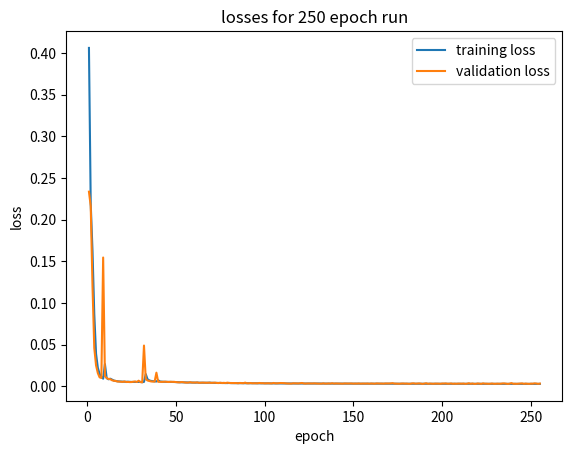

Recreate this plot in Python.
import re
import matplotlib.pyplot as plt
import numpy as np
# data_text = input('give me text')

# # Data text as provided
data_text = """
epoch 1: average loss: 0.4062277, val loss: 0.2336779, duration: 10.25s, lr: 0.000010
epoch 2: average loss: 0.2191824, val loss: 0.2164868, duration: 9.12s, lr: 0.000132
epoch 3: average loss: 0.1627874, val loss: 0.1202355, duration: 9.15s, lr: 0.000255
epoch 4: average loss: 0.0866653, val loss: 0.0460951, duration: 9.17s, lr: 0.000378
epoch 5: average loss: 0.0391050, val loss: 0.0252185, duration: 9.21s, lr: 0.000500
epoch 6: average loss: 0.0223989, val loss: 0.0159508, duration: 9.20s, lr: 0.000498
epoch 7: average loss: 0.0149569, val loss: 0.0108447, duration: 9.13s, lr: 0.000500
epoch 8: average loss: 0.0114459, val loss: 0.0100765, duration: 9.25s, lr: 0.000499
epoch 9: average loss: 0.0092150, val loss: 0.1546705, duration: 9.25s, lr: 0.000493
epoch 10: average loss: 0.0267414, val loss: 0.0123050, duration: 9.32s, lr: 0.000484
epoch 11: average loss: 0.0098632, val loss: 0.0099913, duration: 9.28s, lr: 0.000472
epoch 12: average loss: 0.0084896, val loss: 0.0088094, duration: 9.19s, lr: 0.000456
epoch 13: average loss: 0.0092346, val loss: 0.0087259, duration: 9.60s, lr: 0.000436
epoch 14: average loss: 0.0081484, val loss: 0.0073560, duration: 9.30s, lr: 0.000413
epoch 15: average loss: 0.0070614, val loss: 0.0067048, duration: 9.28s, lr: 0.000387
epoch 16: average loss: 0.0064590, val loss: 0.0066162, duration: 9.28s, lr: 0.000358
epoch 17: average loss: 0.0061594, val loss: 0.0058369, duration: 9.19s, lr: 0.000327
epoch 18: average loss: 0.0059153, val loss: 0.0057847, duration: 9.18s, lr: 0.000293
epoch 19: average loss: 0.0057651, val loss: 0.0055850, duration: 9.24s, lr: 0.000256
epoch 20: average loss: 0.0056367, val loss: 0.0053697, duration: 9.28s, lr: 0.000218
epoch 21: average loss: 0.0055745, val loss: 0.0059069, duration: 9.32s, lr: 0.000179
epoch 22: average loss: 0.0055091, val loss: 0.0052519, duration: 9.22s, lr: 0.000138
epoch 23: average loss: 0.0055840, val loss: 0.0053484, duration: 9.20s, lr: 0.000096
epoch 24: average loss: 0.0054108, val loss: 0.0051631, duration: 9.22s, lr: 0.000053
epoch 25: average loss: 0.0053172, val loss: 0.0052262, duration: 9.26s, lr: 0.000010
epoch 26: average loss: 0.0052994, val loss: 0.0055898, duration: 9.28s, lr: 0.000254
epoch 27: average loss: 0.0053468, val loss: 0.0058862, duration: 9.26s, lr: 0.000255
epoch 28: average loss: 0.0053105, val loss: 0.0052486, duration: 9.21s, lr: 0.000254
epoch 29: average loss: 0.0051232, val loss: 0.0068210, duration: 9.20s, lr: 0.000252
epoch 30: average loss: 0.0053521, val loss: 0.0051268, duration: 9.26s, lr: 0.000247
epoch 31: average loss: 0.0049969, val loss: 0.0048832, duration: 9.24s, lr: 0.000241
epoch 32: average loss: 0.0054044, val loss: 0.0489986, duration: 9.36s, lr: 0.000233
epoch 33: average loss: 0.0147212, val loss: 0.0087250, duration: 9.48s, lr: 0.000223
epoch 34: average loss: 0.0086312, val loss: 0.0070684, duration: 9.33s, lr: 0.000212
epoch 35: average loss: 0.0071554, val loss: 0.0064606, duration: 9.16s, lr: 0.000199
epoch 36: average loss: 0.0065642, val loss: 0.0059187, duration: 9.22s, lr: 0.000184
epoch 37: average loss: 0.0062576, val loss: 0.0057919, duration: 9.40s, lr: 0.000168
epoch 38: average loss: 0.0061291, val loss: 0.0057121, duration: 9.22s, lr: 0.000151
epoch 39: average loss: 0.0058684, val loss: 0.0164664, duration: 9.14s, lr: 0.000133
epoch 40: average loss: 0.0073165, val loss: 0.0054503, duration: 9.18s, lr: 0.000114
epoch 41: average loss: 0.0058662, val loss: 0.0055400, duration: 9.21s, lr: 0.000094
epoch 42: average loss: 0.0056542, val loss: 0.0053822, duration: 9.21s, lr: 0.000074
epoch 43: average loss: 0.0055214, val loss: 0.0055671, duration: 9.13s, lr: 0.000053
epoch 44: average loss: 0.0054993, val loss: 0.0056485, duration: 9.10s, lr: 0.000031
epoch 45: average loss: 0.0054308, val loss: 0.0053741, duration: 9.13s, lr: 0.000010
epoch 46: average loss: 0.0054097, val loss: 0.0052741, duration: 9.17s, lr: 0.000132
epoch 47: average loss: 0.0054557, val loss: 0.0055087, duration: 9.16s, lr: 0.000132
epoch 48: average loss: 0.0055111, val loss: 0.0053906, duration: 9.15s, lr: 0.000132
epoch 49: average loss: 0.0052687, val loss: 0.0054214, duration: 9.08s, lr: 0.000131
epoch 50: average loss: 0.0051423, val loss: 0.0051591, duration: 9.15s, lr: 0.000129
epoch 51: average loss: 0.0051492, val loss: 0.0049056, duration: 9.19s, lr: 0.000125
epoch 52: average loss: 0.0049712, val loss: 0.0047958, duration: 9.23s, lr: 0.000121
epoch 53: average loss: 0.0049199, val loss: 0.0051823, duration: 9.23s, lr: 0.000117
epoch 54: average loss: 0.0048675, val loss: 0.0050294, duration: 9.08s, lr: 0.000111
epoch 55: average loss: 0.0047617, val loss: 0.0046719, duration: 9.13s, lr: 0.000104
epoch 56: average loss: 0.0047189, val loss: 0.0045052, duration: 9.16s, lr: 0.000097
epoch 57: average loss: 0.0046410, val loss: 0.0045541, duration: 9.18s, lr: 0.000089
epoch 58: average loss: 0.0046123, val loss: 0.0049977, duration: 9.24s, lr: 0.000081
epoch 59: average loss: 0.0045573, val loss: 0.0045880, duration: 9.16s, lr: 0.000072
epoch 60: average loss: 0.0045496, val loss: 0.0045550, duration: 9.18s, lr: 0.000062
epoch 61: average loss: 0.0044835, val loss: 0.0045891, duration: 9.85s, lr: 0.000052
epoch 62: average loss: 0.0046329, val loss: 0.0047229, duration: 9.39s, lr: 0.000042
epoch 63: average loss: 0.0044223, val loss: 0.0042718, duration: 9.32s, lr: 0.000031
epoch 64: average loss: 0.0044039, val loss: 0.0044569, duration: 9.25s, lr: 0.000021
epoch 65: average loss: 0.0044100, val loss: 0.0045210, duration: 9.33s, lr: 0.000010
epoch 66: average loss: 0.0043839, val loss: 0.0043734, duration: 9.30s, lr: 0.000071
epoch 67: average loss: 0.0043664, val loss: 0.0043250, duration: 9.37s, lr: 0.000071
epoch 68: average loss: 0.0043563, val loss: 0.0043662, duration: 9.30s, lr: 0.000071
epoch 69: average loss: 0.0045154, val loss: 0.0044401, duration: 9.29s, lr: 0.000070
epoch 70: average loss: 0.0042817, val loss: 0.0042153, duration: 9.16s, lr: 0.000069
epoch 71: average loss: 0.0042300, val loss: 0.0043646, duration: 9.70s, lr: 0.000068
epoch 72: average loss: 0.0042073, val loss: 0.0044554, duration: 9.73s, lr: 0.000066
epoch 73: average loss: 0.0041531, val loss: 0.0041255, duration: 9.34s, lr: 0.000063
epoch 74: average loss: 0.0041671, val loss: 0.0039945, duration: 9.31s, lr: 0.000060
epoch 75: average loss: 0.0041042, val loss: 0.0043544, duration: 9.21s, lr: 0.000057
epoch 76: average loss: 0.0040463, val loss: 0.0040199, duration: 9.21s, lr: 0.000054
epoch 77: average loss: 0.0040027, val loss: 0.0042331, duration: 9.28s, lr: 0.000050
epoch 78: average loss: 0.0039825, val loss: 0.0040489, duration: 10.10s, lr: 0.000045
epoch 79: average loss: 0.0039706, val loss: 0.0044423, duration: 9.62s, lr: 0.000041
epoch 80: average loss: 0.0041147, val loss: 0.0040601, duration: 9.40s, lr: 0.000036
epoch 81: average loss: 0.0039174, val loss: 0.0040026, duration: 9.44s, lr: 0.000031
epoch 82: average loss: 0.0038969, val loss: 0.0040304, duration: 9.43s, lr: 0.000026
epoch 83: average loss: 0.0038899, val loss: 0.0039710, duration: 9.34s, lr: 0.000021
epoch 84: average loss: 0.0038784, val loss: 0.0040007, duration: 9.59s, lr: 0.000015
epoch 85: average loss: 0.0038591, val loss: 0.0037109, duration: 9.63s, lr: 0.000010
epoch 86: average loss: 0.0038518, val loss: 0.0040874, duration: 9.62s, lr: 0.000040
epoch 87: average loss: 0.0038425, val loss: 0.0039872, duration: 9.58s, lr: 0.000041
epoch 88: average loss: 0.0038369, val loss: 0.0038214, duration: 9.53s, lr: 0.000041
epoch 89: average loss: 0.0038574, val loss: 0.0044688, duration: 9.61s, lr: 0.000040
epoch 90: average loss: 0.0038460, val loss: 0.0037152, duration: 9.90s, lr: 0.000040
epoch 91: average loss: 0.0037861, val loss: 0.0037059, duration: 9.60s, lr: 0.000039
epoch 92: average loss: 0.0037626, val loss: 0.0040109, duration: 9.31s, lr: 0.000038
epoch 93: average loss: 0.0037314, val loss: 0.0037426, duration: 9.36s, lr: 0.000037
epoch 94: average loss: 0.0037132, val loss: 0.0038181, duration: 9.36s, lr: 0.000035
epoch 95: average loss: 0.0037016, val loss: 0.0037314, duration: 9.59s, lr: 0.000034
epoch 96: average loss: 0.0036951, val loss: 0.0036988, duration: 9.38s, lr: 0.000032
epoch 97: average loss: 0.0036838, val loss: 0.0040747, duration: 9.46s, lr: 0.000030
epoch 98: average loss: 0.0036928, val loss: 0.0037955, duration: 9.29s, lr: 0.000028
epoch 99: average loss: 0.0036302, val loss: 0.0038583, duration: 9.32s, lr: 0.000025
epoch 100: average loss: 0.0036530, val loss: 0.0036171, duration: 9.32s, lr: 0.000023
epoch 101: average loss: 0.0036077, val loss: 0.0036920, duration: 9.35s, lr: 0.000021
epoch 102: average loss: 0.0036014, val loss: 0.0037463, duration: 9.21s, lr: 0.000018
epoch 103: average loss: 0.0035783, val loss: 0.0036970, duration: 9.34s, lr: 0.000015
epoch 104: average loss: 0.0035621, val loss: 0.0035858, duration: 9.34s, lr: 0.000013
epoch 105: average loss: 0.0035615, val loss: 0.0040781, duration: 9.30s, lr: 0.000010
epoch 106: average loss: 0.0035564, val loss: 0.0036806, duration: 9.36s, lr: 0.000025
epoch 107: average loss: 0.0035734, val loss: 0.0036402, duration: 9.19s, lr: 0.000025
epoch 108: average loss: 0.0035610, val loss: 0.0038012, duration: 9.21s, lr: 0.000025
epoch 109: average loss: 0.0035485, val loss: 0.0040184, duration: 9.35s, lr: 0.000025
epoch 110: average loss: 0.0035363, val loss: 0.0039717, duration: 9.46s, lr: 0.000025
epoch 111: average loss: 0.0035475, val loss: 0.0038676, duration: 9.52s, lr: 0.000024
epoch 112: average loss: 0.0035225, val loss: 0.0035772, duration: 9.65s, lr: 0.000024
epoch 113: average loss: 0.0034900, val loss: 0.0034535, duration: 9.46s, lr: 0.000023
epoch 114: average loss: 0.0034759, val loss: 0.0034732, duration: 9.22s, lr: 0.000023
epoch 115: average loss: 0.0034668, val loss: 0.0033725, duration: 9.34s, lr: 0.000022
epoch 116: average loss: 0.0034732, val loss: 0.0037188, duration: 9.38s, lr: 0.000021
epoch 117: average loss: 0.0034725, val loss: 0.0036459, duration: 9.41s, lr: 0.000020
epoch 118: average loss: 0.0034485, val loss: 0.0034540, duration: 9.91s, lr: 0.000019
epoch 119: average loss: 0.0034277, val loss: 0.0034943, duration: 9.69s, lr: 0.000018
epoch 120: average loss: 0.0034161, val loss: 0.0037126, duration: 9.44s, lr: 0.000017
epoch 121: average loss: 0.0034323, val loss: 0.0040414, duration: 9.63s, lr: 0.000015
epoch 122: average loss: 0.0034434, val loss: 0.0035419, duration: 9.33s, lr: 0.000014
epoch 123: average loss: 0.0034006, val loss: 0.0033391, duration: 9.48s, lr: 0.000013
epoch 124: average loss: 0.0033964, val loss: 0.0035053, duration: 9.65s, lr: 0.000011
epoch 125: average loss: 0.0034156, val loss: 0.0034925, duration: 9.52s, lr: 0.000010
epoch 126: average loss: 0.0034018, val loss: 0.0034126, duration: 9.55s, lr: 0.000018
epoch 127: average loss: 0.0033801, val loss: 0.0035197, duration: 9.42s, lr: 0.000018
epoch 128: average loss: 0.0033798, val loss: 0.0036290, duration: 9.44s, lr: 0.000018
epoch 129: average loss: 0.0033947, val loss: 0.0034325, duration: 9.33s, lr: 0.000018
epoch 130: average loss: 0.0034625, val loss: 0.0033146, duration: 9.27s, lr: 0.000017
epoch 131: average loss: 0.0033634, val loss: 0.0032601, duration: 9.24s, lr: 0.000017
epoch 132: average loss: 0.0033669, val loss: 0.0033231, duration: 9.30s, lr: 0.000017
epoch 133: average loss: 0.0033397, val loss: 0.0036483, duration: 9.21s, lr: 0.000017
epoch 134: average loss: 0.0033473, val loss: 0.0033124, duration: 9.18s, lr: 0.000016
epoch 135: average loss: 0.0033311, val loss: 0.0033310, duration: 9.21s, lr: 0.000016
epoch 136: average loss: 0.0033255, val loss: 0.0035049, duration: 9.23s, lr: 0.000015
epoch 137: average loss: 0.0033215, val loss: 0.0033549, duration: 9.29s, lr: 0.000015
epoch 138: average loss: 0.0033400, val loss: 0.0037647, duration: 9.23s, lr: 0.000014
epoch 139: average loss: 0.0033621, val loss: 0.0033320, duration: 9.15s, lr: 0.000014
epoch 140: average loss: 0.0033465, val loss: 0.0034994, duration: 9.23s, lr: 0.000013
epoch 141: average loss: 0.0033089, val loss: 0.0034027, duration: 9.27s, lr: 0.000013
epoch 142: average loss: 0.0033140, val loss: 0.0033827, duration: 9.26s, lr: 0.000012
epoch 143: average loss: 0.0033069, val loss: 0.0033654, duration: 9.31s, lr: 0.000011
epoch 144: average loss: 0.0032918, val loss: 0.0032741, duration: 9.14s, lr: 0.000011
epoch 145: average loss: 0.0032869, val loss: 0.0034955, duration: 9.18s, lr: 0.000010
epoch 146: average loss: 0.0032959, val loss: 0.0033830, duration: 9.26s, lr: 0.000014
epoch 147: average loss: 0.0033164, val loss: 0.0033945, duration: 9.32s, lr: 0.000014
epoch 148: average loss: 0.0033058, val loss: 0.0034139, duration: 9.35s, lr: 0.000014
epoch 149: average loss: 0.0032660, val loss: 0.0034827, duration: 9.19s, lr: 0.000014
epoch 150: average loss: 0.0032628, val loss: 0.0032913, duration: 9.18s, lr: 0.000014
epoch 151: average loss: 0.0032541, val loss: 0.0033957, duration: 9.20s, lr: 0.000014
epoch 152: average loss: 0.0032610, val loss: 0.0033200, duration: 9.27s, lr: 0.000013
epoch 153: average loss: 0.0032564, val loss: 0.0035138, duration: 9.27s, lr: 0.000013
epoch 154: average loss: 0.0032572, val loss: 0.0032517, duration: 9.22s, lr: 0.000013
epoch 155: average loss: 0.0032393, val loss: 0.0033684, duration: 9.16s, lr: 0.000013
epoch 156: average loss: 0.0032228, val loss: 0.0033082, duration: 9.21s, lr: 0.000013
epoch 157: average loss: 0.0032420, val loss: 0.0033247, duration: 9.26s, lr: 0.000012
epoch 158: average loss: 0.0032501, val loss: 0.0034251, duration: 9.28s, lr: 0.000012
epoch 159: average loss: 0.0032460, val loss: 0.0031841, duration: 9.26s, lr: 0.000012
epoch 160: average loss: 0.0032329, val loss: 0.0034839, duration: 9.16s, lr: 0.000012
epoch 161: average loss: 0.0032177, val loss: 0.0033118, duration: 9.20s, lr: 0.000011
epoch 162: average loss: 0.0032292, val loss: 0.0031911, duration: 9.54s, lr: 0.000011
epoch 163: average loss: 0.0032188, val loss: 0.0035410, duration: 9.75s, lr: 0.000011
epoch 164: average loss: 0.0032155, val loss: 0.0033888, duration: 9.43s, lr: 0.000010
epoch 165: average loss: 0.0032085, val loss: 0.0033648, duration: 9.15s, lr: 0.000010
epoch 166: average loss: 0.0031994, val loss: 0.0033944, duration: 9.21s, lr: 0.000012
epoch 167: average loss: 0.0032068, val loss: 0.0032531, duration: 9.23s, lr: 0.000012
epoch 168: average loss: 0.0031907, val loss: 0.0034926, duration: 9.32s, lr: 0.000012
epoch 169: average loss: 0.0031921, val loss: 0.0034432, duration: 9.29s, lr: 0.000012
epoch 170: average loss: 0.0031947, val loss: 0.0034538, duration: 9.18s, lr: 0.000012
epoch 171: average loss: 0.0031829, val loss: 0.0035634, duration: 9.15s, lr: 0.000012
epoch 172: average loss: 0.0031988, val loss: 0.0038488, duration: 9.18s, lr: 0.000012
epoch 173: average loss: 0.0031964, val loss: 0.0033426, duration: 9.21s, lr: 0.000012
epoch 174: average loss: 0.0031835, val loss: 0.0032979, duration: 9.23s, lr: 0.000012
epoch 175: average loss: 0.0031994, val loss: 0.0031836, duration: 9.17s, lr: 0.000011
epoch 176: average loss: 0.0031776, val loss: 0.0031366, duration: 9.12s, lr: 0.000011
epoch 177: average loss: 0.0031851, val loss: 0.0034146, duration: 9.13s, lr: 0.000011
epoch 178: average loss: 0.0031909, val loss: 0.0034624, duration: 9.19s, lr: 0.000011
epoch 179: average loss: 0.0031557, val loss: 0.0032718, duration: 9.21s, lr: 0.000011
epoch 180: average loss: 0.0031650, val loss: 0.0033507, duration: 9.21s, lr: 0.000011
epoch 181: average loss: 0.0031490, val loss: 0.0031113, duration: 9.10s, lr: 0.000011
epoch 182: average loss: 0.0031555, val loss: 0.0031435, duration: 9.14s, lr: 0.000010
epoch 183: average loss: 0.0031463, val loss: 0.0035856, duration: 9.32s, lr: 0.000010
epoch 184: average loss: 0.0031632, val loss: 0.0036101, duration: 9.43s, lr: 0.000010
epoch 185: average loss: 0.0031377, val loss: 0.0032235, duration: 9.32s, lr: 0.000010
epoch 186: average loss: 0.0031377, val loss: 0.0033689, duration: 9.17s, lr: 0.000011
epoch 187: average loss: 0.0031347, val loss: 0.0035700, duration: 9.17s, lr: 0.000011
epoch 188: average loss: 0.0031271, val loss: 0.0032163, duration: 9.24s, lr: 0.000011
epoch 189: average loss: 0.0031285, val loss: 0.0029894, duration: 9.29s, lr: 0.000011
epoch 190: average loss: 0.0031277, val loss: 0.0033542, duration: 9.29s, lr: 0.000011
epoch 191: average loss: 0.0031341, val loss: 0.0037371, duration: 9.22s, lr: 0.000011
epoch 192: average loss: 0.0031128, val loss: 0.0030757, duration: 9.21s, lr: 0.000011
epoch 193: average loss: 0.0031287, val loss: 0.0033690, duration: 9.26s, lr: 0.000011
epoch 194: average loss: 0.0031165, val loss: 0.0032930, duration: 9.28s, lr: 0.000011
epoch 195: average loss: 0.0031134, val loss: 0.0031170, duration: 9.29s, lr: 0.000011
epoch 196: average loss: 0.0031059, val loss: 0.0033343, duration: 9.27s, lr: 0.000011
epoch 197: average loss: 0.0031188, val loss: 0.0033525, duration: 9.19s, lr: 0.000011
epoch 198: average loss: 0.0031186, val loss: 0.0032553, duration: 9.22s, lr: 0.000011
epoch 199: average loss: 0.0031087, val loss: 0.0031137, duration: 9.27s, lr: 0.000010
epoch 200: average loss: 0.0030890, val loss: 0.0034253, duration: 9.31s, lr: 0.000010
epoch 201: average loss: 0.0030955, val loss: 0.0033800, duration: 9.32s, lr: 0.000010
epoch 202: average loss: 0.0030842, val loss: 0.0035284, duration: 9.16s, lr: 0.000010
epoch 203: average loss: 0.0030969, val loss: 0.0031745, duration: 9.21s, lr: 0.000010
epoch 204: average loss: 0.0030835, val loss: 0.0032143, duration: 9.25s, lr: 0.000010
epoch 205: average loss: 0.0030810, val loss: 0.0035141, duration: 9.29s, lr: 0.000010
epoch 206: average loss: 0.0030747, val loss: 0.0030994, duration: 9.35s, lr: 0.000010
epoch 207: average loss: 0.0030678, val loss: 0.0032748, duration: 9.21s, lr: 0.000010
epoch 208: average loss: 0.0030784, val loss: 0.0031201, duration: 9.19s, lr: 0.000010
epoch 209: average loss: 0.0030649, val loss: 0.0033441, duration: 9.22s, lr: 0.000010
epoch 210: average loss: 0.0030812, val loss: 0.0032641, duration: 9.24s, lr: 0.000010
epoch 211: average loss: 0.0030793, val loss: 0.0032585, duration: 9.28s, lr: 0.000010
epoch 212: average loss: 0.0030840, val loss: 0.0033784, duration: 9.24s, lr: 0.000010
epoch 213: average loss: 0.0031289, val loss: 0.0030281, duration: 9.17s, lr: 0.000010
epoch 214: average loss: 0.0032363, val loss: 0.0032120, duration: 9.21s, lr: 0.000010
epoch 215: average loss: 0.0030941, val loss: 0.0037997, duration: 9.23s, lr: 0.000010
epoch 216: average loss: 0.0030758, val loss: 0.0030656, duration: 9.28s, lr: 0.000010
epoch 217: average loss: 0.0030570, val loss: 0.0034751, duration: 9.24s, lr: 0.000010
epoch 218: average loss: 0.0030605, val loss: 0.0030041, duration: 9.11s, lr: 0.000010
epoch 219: average loss: 0.0030671, val loss: 0.0030355, duration: 9.15s, lr: 0.000010
epoch 220: average loss: 0.0030806, val loss: 0.0035144, duration: 9.20s, lr: 0.000010
epoch 221: average loss: 0.0030657, val loss: 0.0032961, duration: 9.25s, lr: 0.000010
epoch 222: average loss: 0.0030395, val loss: 0.0030270, duration: 9.28s, lr: 0.000010
epoch 223: average loss: 0.0030587, val loss: 0.0036091, duration: 9.15s, lr: 0.000010
epoch 224: average loss: 0.0030478, val loss: 0.0032347, duration: 9.16s, lr: 0.000010
epoch 225: average loss: 0.0030425, val loss: 0.0032339, duration: 9.17s, lr: 0.000010
epoch 226: average loss: 0.0030387, val loss: 0.0030947, duration: 9.26s, lr: 0.000010
epoch 227: average loss: 0.0030326, val loss: 0.0031401, duration: 9.26s, lr: 0.000010
epoch 228: average loss: 0.0030394, val loss: 0.0034572, duration: 9.13s, lr: 0.000010
epoch 229: average loss: 0.0030282, val loss: 0.0031273, duration: 9.12s, lr: 0.000010
epoch 230: average loss: 0.0030322, val loss: 0.0030897, duration: 9.17s, lr: 0.000010
epoch 231: average loss: 0.0030233, val loss: 0.0032813, duration: 9.26s, lr: 0.000010
epoch 232: average loss: 0.0030268, val loss: 0.0031747, duration: 9.26s, lr: 0.000010
epoch 233: average loss: 0.0030356, val loss: 0.0032263, duration: 9.20s, lr: 0.000010
epoch 234: average loss: 0.0030227, val loss: 0.0035120, duration: 9.11s, lr: 0.000010
epoch 235: average loss: 0.0030060, val loss: 0.0035321, duration: 9.11s, lr: 0.000010
epoch 236: average loss: 0.0030174, val loss: 0.0031802, duration: 9.18s, lr: 0.000010
epoch 237: average loss: 0.0030113, val loss: 0.0029491, duration: 9.29s, lr: 0.000010
epoch 238: average loss: 0.0030094, val loss: 0.0032775, duration: 9.23s, lr: 0.000010
epoch 239: average loss: 0.0030132, val loss: 0.0039270, duration: 9.28s, lr: 0.000010
epoch 240: average loss: 0.0030166, val loss: 0.0031234, duration: 9.49s, lr: 0.000010
epoch 241: average loss: 0.0030145, val loss: 0.0031732, duration: 9.32s, lr: 0.000010
epoch 242: average loss: 0.0030109, val loss: 0.0030586, duration: 9.62s, lr: 0.000010
epoch 243: average loss: 0.0030211, val loss: 0.0032159, duration: 9.53s, lr: 0.000010
epoch 244: average loss: 0.0030196, val loss: 0.0034436, duration: 9.30s, lr: 0.000010
epoch 245: average loss: 0.0030172, val loss: 0.0035849, duration: 9.25s, lr: 0.000010
epoch 246: average loss: 0.0030010, val loss: 0.0030484, duration: 9.27s, lr: 0.000010
epoch 247: average loss: 0.0030010, val loss: 0.0033792, duration: 9.28s, lr: 0.000010
epoch 248: average loss: 0.0029813, val loss: 0.0031215, duration: 9.35s, lr: 0.000010
epoch 249: average loss: 0.0030070, val loss: 0.0030051, duration: 9.25s, lr: 0.000010
epoch 250: average loss: 0.0030095, val loss: 0.0032988, duration: 9.17s, lr: 0.000010
epoch 251: average loss: 0.0030276, val loss: 0.0032216, duration: 9.23s, lr: 0.000010
epoch 252: average loss: 0.0029996, val loss: 0.0036158, duration: 9.46s, lr: 0.000010
epoch 253: average loss: 0.0029800, val loss: 0.0034271, duration: 9.29s, lr: 0.000010
epoch 254: average loss: 0.0029704, val loss: 0.0030088, duration: 9.46s, lr: 0.000010
epoch 255: average loss: 0.0029848, val loss: 0.0033528, duration: 9.19s, lr: 0.000010
"""

# Regex pattern to find average and val loss
pattern = r"epoch \d+: average loss: (\d+\.\d+), val loss: (\d+\.\d+)"

# Find all matches
matches = re.findall(pattern, data_text)
avg_losses = []
val_losses = []
# Output results
for i, (avg_loss, val_loss) in enumerate(matches, start=1):
    avg_losses.append(float(avg_loss))
    val_losses.append(float(val_loss))

    # print(f"Epoch {i}: Average Loss = {avg_loss}, Validation Loss = {val_loss}")


epochs = np.arange(1,256)
plt.plot(epochs, avg_losses, label='training loss')
plt.plot(epochs, val_losses, label='validation loss')
plt.title('losses for 250 epoch run')
plt.xlabel('epoch')
plt.ylabel('loss')
plt.legend()
plt.show()
